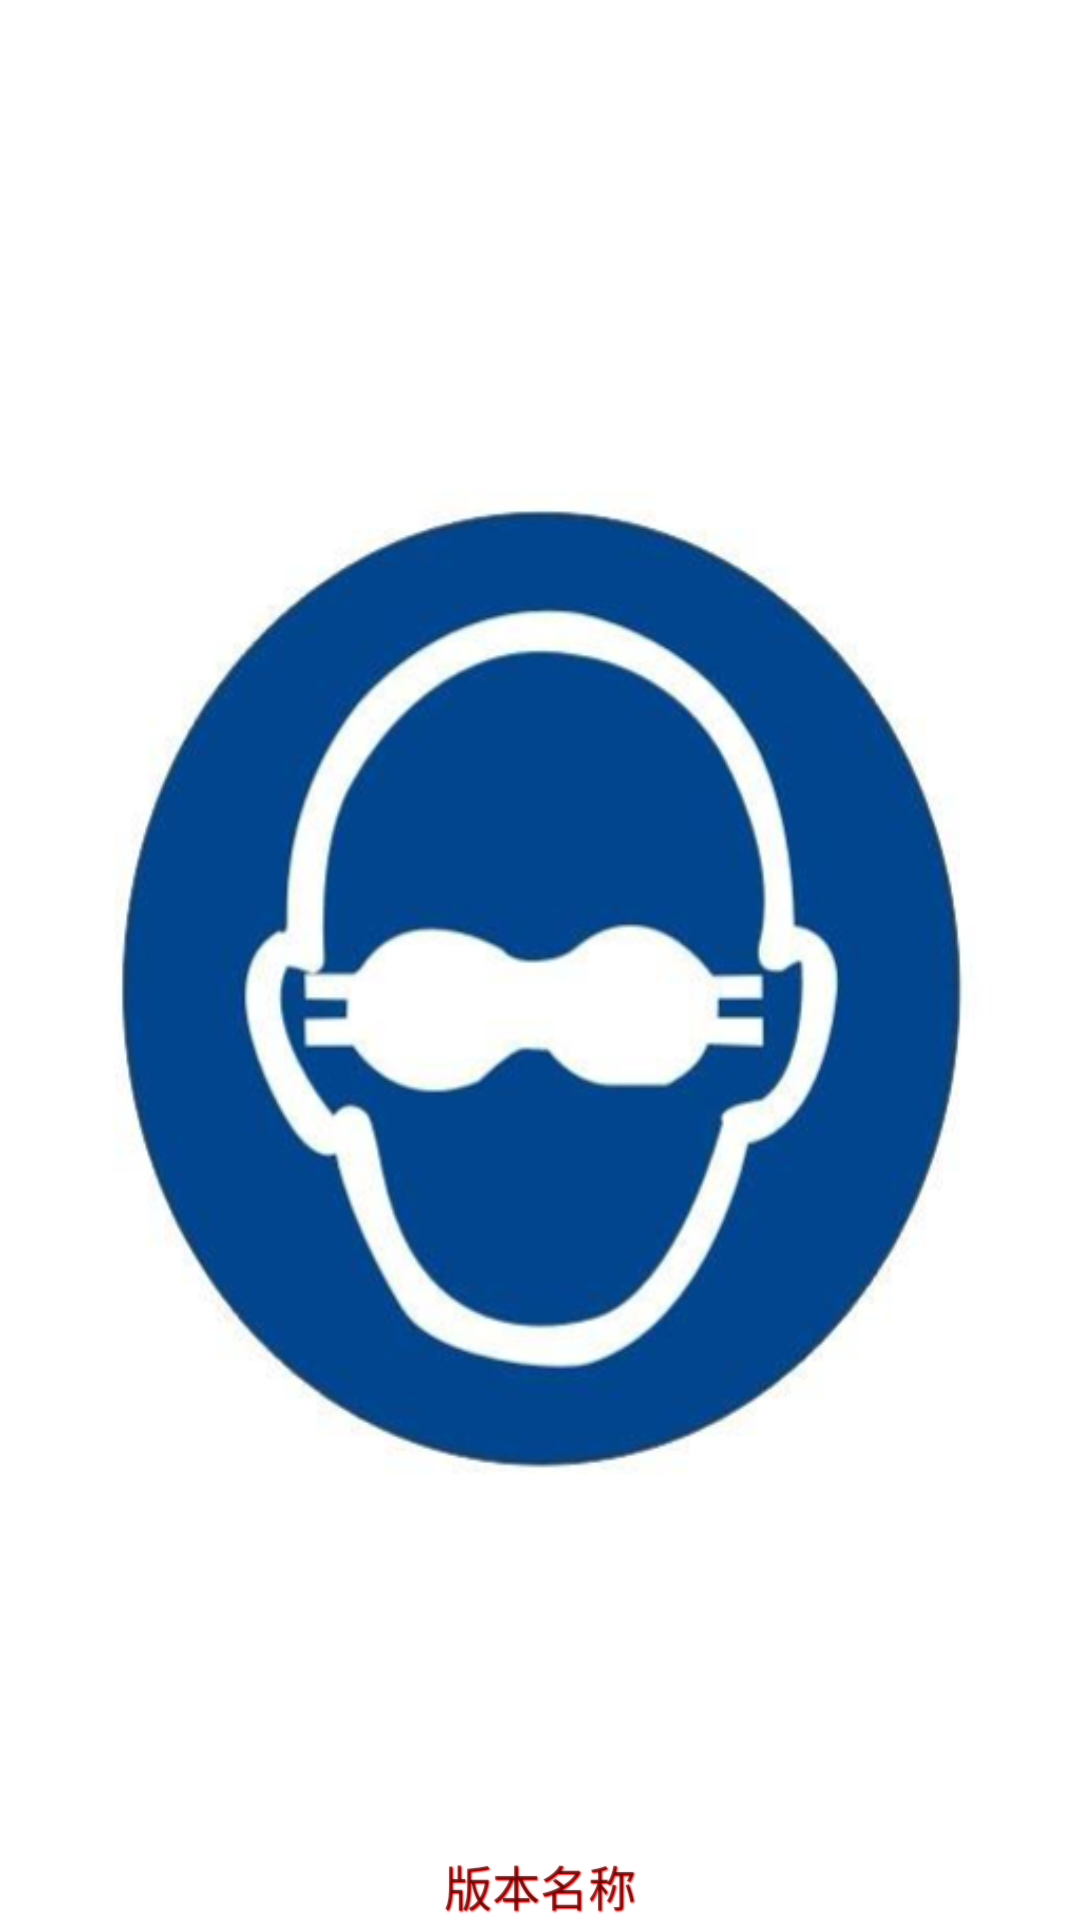

Here is an Android app screen rendered from its layout file. Give the layout XML and the strings, colors and styles it references.
<!-- AndroidManifest.xml: activity theme AppTheme -->
<!-- res/layout/activity_splash.xml -->
<?xml version="1.0" encoding="utf-8"?>
<RelativeLayout xmlns:android="http://schemas.android.com/apk/res/android"
    xmlns:tools="http://schemas.android.com/tools"
    android:id="@+id/rl_root"
    android:layout_width="match_parent"
    android:layout_height="match_parent"
    android:background="@drawable/launcher_bg"
    tools:context="tj.com.safe_project.activity.SplashActivity">


    <TextView
        android:shadowColor="#f00"
        android:shadowDx="1"
        android:shadowDy="1"
        android:shadowRadius="1"
        android:textSize="16sp"
        android:id="@+id/tv_version_name"
        android:layout_centerInParent="true"
        android:layout_alignParentBottom="true"
        android:layout_width="wrap_content"
        android:layout_height="wrap_content"
        android:text="版本名称" />
    
    <ProgressBar
        android:layout_centerHorizontal="true"
        android:layout_above="@id/tv_version_name"
        android:layout_width="wrap_content"
        android:layout_height="wrap_content" />
</RelativeLayout>
<!-- resources referenced by this layout -->
<resources>
  <!-- drawable launcher_bg: png bitmap (drawable, 179335 bytes) -->
  <style name="AppTheme" parent="Theme.AppCompat.Light.DarkActionBar">
          
          <item name="colorPrimary">@color/colorPrimary</item>
          <item name="colorPrimaryDark">@color/color_white</item>
          <item name="colorAccent">@color/color_black</item>
      </style>
  <color name="colorPrimary">#3F51B5</color>
  <color name="color_white">#ffffff</color>
  <color name="color_black">#000</color>
</resources>
